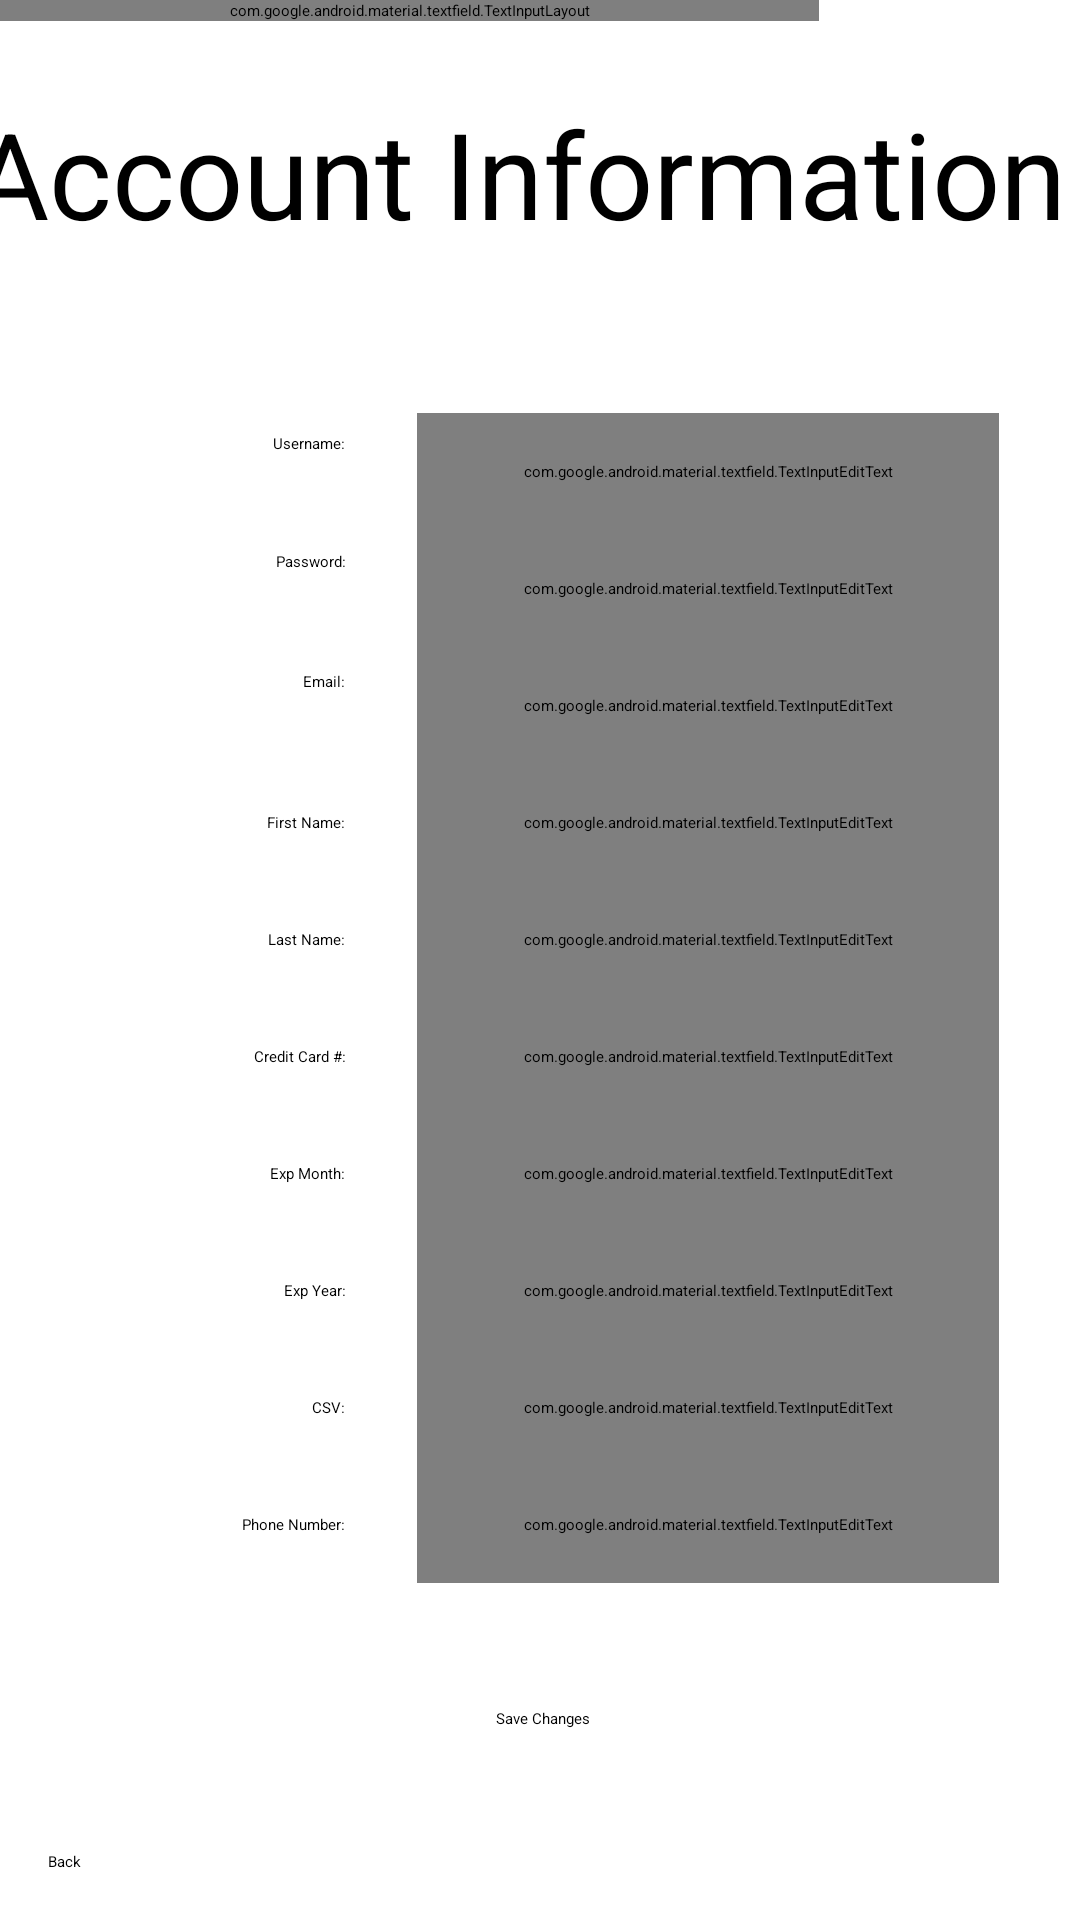

Reconstruct the res/layout file that produces this screen, plus the resources it refers to.
<!-- AndroidManifest.xml: application theme Theme.QuickByte -->
<!-- res/layout/customer_account_information.xml -->
<?xml version="1.0" encoding="utf-8"?>
<androidx.constraintlayout.widget.ConstraintLayout xmlns:android="http://schemas.android.com/apk/res/android"
    xmlns:app="http://schemas.android.com/apk/res-auto"
    xmlns:tools="http://schemas.android.com/tools"
    android:layout_width="match_parent"
    android:layout_height="match_parent"
    tools:context=".UI.Customer.CustomerAccountInformationFragment"
    tools:layout_editor_absoluteX="0dp"
    tools:layout_editor_absoluteY="-81dp">

    <TextView
        android:id="@+id/textView26"
        android:layout_width="380dp"
        android:layout_height="53dp"
        android:text="Account Information"
        android:textSize="40sp"
        app:layout_constraintBottom_toBottomOf="parent"
        app:layout_constraintEnd_toEndOf="parent"
        app:layout_constraintHorizontal_bias="0.5"
        app:layout_constraintStart_toStartOf="parent"
        app:layout_constraintTop_toTopOf="parent"
        app:layout_constraintVertical_bias="0.053" />

    <Button
        android:id="@+id/btnAccInfoBack"
        android:layout_width="wrap_content"
        android:layout_height="wrap_content"
        android:layout_marginStart="16dp"
        android:layout_marginBottom="16dp"
        android:text="Back"
        app:layout_constraintBottom_toBottomOf="parent"
        app:layout_constraintStart_toStartOf="parent" />

    <com.google.android.material.textfield.TextInputEditText
        android:id="@+id/editTextAccInfoPassword"
        android:layout_width="194dp"
        android:layout_height="39dp"
        android:hint="Password"
        app:layout_constraintEnd_toEndOf="@+id/editTextAccInfoUsername"
        app:layout_constraintStart_toStartOf="@+id/editTextAccInfoUsername"
        app:layout_constraintTop_toBottomOf="@+id/editTextAccInfoUsername" />

    <com.google.android.material.textfield.TextInputEditText
        android:id="@+id/editTextAccInfoEmail"
        android:layout_width="194dp"
        android:layout_height="39dp"
        android:hint="Email"
        app:layout_constraintEnd_toEndOf="@+id/editTextAccInfoPassword"
        app:layout_constraintStart_toStartOf="@+id/editTextAccInfoPassword"
        app:layout_constraintTop_toBottomOf="@+id/editTextAccInfoPassword" />

    <com.google.android.material.textfield.TextInputEditText
        android:id="@+id/editTextAccInfoFirstName"
        android:layout_width="194dp"
        android:layout_height="39dp"
        android:hint="First Name"
        app:layout_constraintEnd_toEndOf="@+id/editTextAccInfoEmail"
        app:layout_constraintStart_toStartOf="@+id/editTextAccInfoEmail"
        app:layout_constraintTop_toBottomOf="@+id/editTextAccInfoEmail" />

    <com.google.android.material.textfield.TextInputEditText
        android:id="@+id/editTextAccInfoCCLastName"
        android:layout_width="194dp"
        android:layout_height="39dp"
        android:hint="Last Name"
        app:layout_constraintEnd_toEndOf="@+id/editTextAccInfoFirstName"
        app:layout_constraintStart_toStartOf="@+id/editTextAccInfoFirstName"
        app:layout_constraintTop_toBottomOf="@+id/editTextAccInfoFirstName" />

    <com.google.android.material.textfield.TextInputEditText
        android:id="@+id/editTextAccInfoUsername"
        android:layout_width="194dp"
        android:layout_height="39dp"
        android:editable="false"
        android:hint="Username"
        app:layout_constraintBottom_toBottomOf="parent"
        app:layout_constraintEnd_toEndOf="parent"
        app:layout_constraintHorizontal_bias="0.838"
        app:layout_constraintStart_toStartOf="parent"
        app:layout_constraintTop_toBottomOf="@+id/textView26"
        app:layout_constraintVertical_bias="0.104" />

    <TextView
        android:id="@+id/textViewAccInfoCCNum"
        android:layout_width="wrap_content"
        android:layout_height="wrap_content"
        android:text="Credit Card #:"
        android:textAlignment="textEnd"
        app:layout_constraintBottom_toBottomOf="@+id/editTextAccInfoCCNum"
        app:layout_constraintEnd_toEndOf="@+id/textViewAccInfoCardFirstName2"
        app:layout_constraintTop_toBottomOf="@+id/editTextAccInfoCCLastName" />

    <com.google.android.material.textfield.TextInputEditText
        android:id="@+id/editTextAccInfoCCNum"
        android:layout_width="194dp"
        android:layout_height="39dp"
        android:hint="Credit Card #"
        app:layout_constraintEnd_toEndOf="@+id/editTextAccInfoCCLastName"
        app:layout_constraintStart_toStartOf="@+id/editTextAccInfoCCLastName"
        app:layout_constraintTop_toBottomOf="@+id/editTextAccInfoCCLastName" />

    <TextView
        android:id="@+id/textViewAccInfoCCExpMo"
        android:layout_width="wrap_content"
        android:layout_height="wrap_content"
        android:text="Exp Month:"
        android:textAlignment="textEnd"
        app:layout_constraintBottom_toBottomOf="@+id/editTextAccInfoCCExpMo"
        app:layout_constraintEnd_toEndOf="@+id/textViewAccInfoCCNum"
        app:layout_constraintTop_toBottomOf="@+id/editTextAccInfoCCNum" />

    <TextView
        android:id="@+id/textViewAccInfoCCExpMo2"
        android:layout_width="wrap_content"
        android:layout_height="wrap_content"
        android:text="Exp Year:"
        android:textAlignment="textEnd"
        app:layout_constraintBottom_toBottomOf="@+id/editTextAccInfoCCExpYr"
        app:layout_constraintEnd_toEndOf="@+id/textViewAccInfoCCExpMo"
        app:layout_constraintTop_toBottomOf="@+id/editTextAccInfoCCExpMo" />

    <TextView
        android:id="@+id/textViewAccInfoCCCSV"
        android:layout_width="wrap_content"
        android:layout_height="wrap_content"
        android:text="CSV:"
        android:textAlignment="textEnd"
        app:layout_constraintBottom_toBottomOf="@+id/editTextAccInfoCCCSV"
        app:layout_constraintEnd_toEndOf="@+id/textViewAccInfoCCExpMo2"
        app:layout_constraintTop_toBottomOf="@+id/editTextAccInfoCCExpYr" />

    <TextView
        android:id="@+id/textViewAccInfoCCCSV2"
        android:layout_width="wrap_content"
        android:layout_height="wrap_content"
        android:text="Phone Number:"
        android:textAlignment="textEnd"
        app:layout_constraintBottom_toBottomOf="@+id/editTextAccInfoPhoneNum"
        app:layout_constraintEnd_toEndOf="@+id/textViewAccInfoCCCSV"
        app:layout_constraintTop_toTopOf="@+id/editTextAccInfoPhoneNum" />

    <com.google.android.material.textfield.TextInputEditText
        android:id="@+id/editTextAccInfoCCExpMo"
        android:layout_width="194dp"
        android:layout_height="39dp"
        android:hint="MM"
        app:layout_constraintEnd_toEndOf="@+id/editTextAccInfoCCNum"
        app:layout_constraintHorizontal_bias="0.0"
        app:layout_constraintStart_toStartOf="@+id/editTextAccInfoCCNum"
        app:layout_constraintTop_toBottomOf="@+id/editTextAccInfoCCNum" />

    <com.google.android.material.textfield.TextInputEditText
        android:id="@+id/editTextAccInfoCCExpYr"
        android:layout_width="194dp"
        android:layout_height="39dp"
        android:hint="YYYY"
        app:layout_constraintEnd_toEndOf="@+id/editTextAccInfoCCExpMo"
        app:layout_constraintStart_toStartOf="@+id/editTextAccInfoCCExpMo"
        app:layout_constraintTop_toBottomOf="@+id/editTextAccInfoCCExpMo" />

    <com.google.android.material.textfield.TextInputEditText
        android:id="@+id/editTextAccInfoCCCSV"
        android:layout_width="194dp"
        android:layout_height="39dp"
        android:hint="CSV"
        app:layout_constraintEnd_toEndOf="@+id/editTextAccInfoCCExpYr"
        app:layout_constraintStart_toStartOf="@+id/editTextAccInfoCCExpYr"
        app:layout_constraintTop_toBottomOf="@+id/editTextAccInfoCCExpYr" />

    <com.google.android.material.textfield.TextInputEditText
        android:id="@+id/editTextAccInfoPhoneNum"
        android:layout_width="194dp"
        android:layout_height="39dp"
        android:hint="XXX-XXX-XXXX"
        app:layout_constraintEnd_toEndOf="@+id/editTextAccInfoCCCSV"
        app:layout_constraintStart_toStartOf="@+id/editTextAccInfoCCCSV"
        app:layout_constraintTop_toBottomOf="@+id/editTextAccInfoCCCSV" />

    <TextView
        android:id="@+id/textViewAccInfoPassword"
        android:layout_width="72dp"
        android:layout_height="25dp"
        android:text="Password:"
        android:textAlignment="textEnd"
        app:layout_constraintBottom_toBottomOf="@+id/editTextAccInfoPassword"
        app:layout_constraintEnd_toEndOf="@+id/textViewAccInfoUsername"
        app:layout_constraintTop_toTopOf="@+id/editTextAccInfoPassword" />

    <TextView
        android:id="@+id/textViewAccInfoEmail"
        android:layout_width="65dp"
        android:layout_height="23dp"
        android:text="Email:"
        android:textAlignment="textEnd"
        app:layout_constraintBottom_toBottomOf="@+id/editTextAccInfoEmail"
        app:layout_constraintEnd_toEndOf="@+id/textViewAccInfoPassword"
        app:layout_constraintTop_toBottomOf="@+id/editTextAccInfoPassword" />

    <TextView
        android:id="@+id/textViewAccInfoUsername"
        android:layout_width="75dp"
        android:layout_height="26dp"
        android:layout_marginEnd="24dp"
        android:text="Username:"
        android:textAlignment="textEnd"
        app:layout_constraintBottom_toTopOf="@+id/editTextAccInfoPassword"
        app:layout_constraintEnd_toStartOf="@+id/editTextAccInfoUsername"
        app:layout_constraintTop_toTopOf="@+id/editTextAccInfoUsername"
        app:layout_constraintVertical_bias="0.5" />

    <Button
        android:id="@+id/btnAccInfoSaveChanges"
        android:layout_width="wrap_content"
        android:layout_height="wrap_content"
        android:layout_marginBottom="32dp"
        android:text="Save Changes"
        app:layout_constraintBottom_toTopOf="@+id/btnAccInfoBack"
        app:layout_constraintEnd_toEndOf="parent"
        app:layout_constraintHorizontal_bias="0.503"
        app:layout_constraintStart_toStartOf="parent"
        app:layout_constraintTop_toBottomOf="@+id/editTextAccInfoPhoneNum"
        app:layout_constraintVertical_bias="0.829" />

    <TextView
        android:id="@+id/textViewAccInfoCardFirstName"
        android:layout_width="wrap_content"
        android:layout_height="wrap_content"
        android:text="First Name:"
        android:textAlignment="textEnd"
        app:layout_constraintBottom_toBottomOf="@+id/editTextAccInfoFirstName"
        app:layout_constraintEnd_toEndOf="@+id/textViewAccInfoEmail"
        app:layout_constraintTop_toBottomOf="@+id/editTextAccInfoEmail" />

    <TextView
        android:id="@+id/textViewAccInfoCardFirstName2"
        android:layout_width="wrap_content"
        android:layout_height="wrap_content"
        android:text="Last Name:"
        android:textAlignment="textEnd"
        app:layout_constraintBottom_toBottomOf="@+id/editTextAccInfoCCLastName"
        app:layout_constraintEnd_toEndOf="@+id/textViewAccInfoCardFirstName"
        app:layout_constraintTop_toBottomOf="@+id/editTextAccInfoFirstName" />

    <com.google.android.material.textfield.TextInputLayout
        android:id="@+id/textInputLayout"
        android:layout_width="273dp"
        android:layout_height="wrap_content"
        tools:layout_editor_absoluteX="137dp"
        tools:layout_editor_absoluteY="138dp" />

</androidx.constraintlayout.widget.ConstraintLayout>
<!-- resources referenced by this layout -->
<resources>
  <style name="Theme.QuickByte" parent="Base.Theme.QuickByte">
          
          <item name="android:navigationBarColor">@android:color/transparent</item>
          <item name="android:statusBarColor">@android:color/transparent</item>
          <item name="android:windowLightStatusBar">?attr/isLightTheme</item>
      </style>
</resources>
